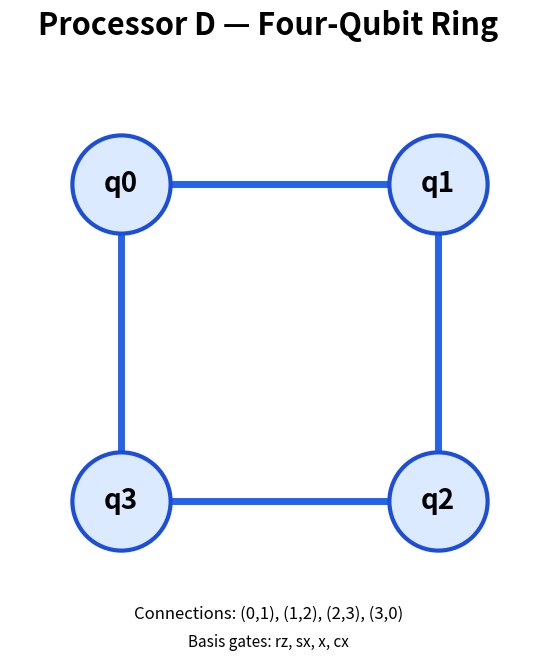

The script that saved this image: (Note: this script raises an exception after producing the figure.)

from pathlib import Path
import matplotlib.pyplot as plt

# Processor D: four-qubit ring
positions = {
    0: (0, 1),
    1: (1, 1),
    2: (1, 0),
    3: (0, 0),
}

edges = [(0, 1), (1, 2), (2, 3), (3, 0)]

fig, ax = plt.subplots(figsize=(9, 7))
fig.patch.set_facecolor("white")

# Draw connections
for a, b in edges:
    x1, y1 = positions[a]
    x2, y2 = positions[b]
    ax.plot(
        [x1, x2], [y1, y2],
        color="#2563eb",
        linewidth=5,
        zorder=1
    )

# Draw qubits
for q, (x, y) in positions.items():
    ax.scatter(
        x, y,
        s=5000,
        color="#dbeafe",
        edgecolors="#1d4ed8",
        linewidths=3,
        zorder=2
    )
    ax.text(
        x, y, f"q{q}",
        ha="center",
        va="center",
        fontsize=20,
        fontweight="bold",
        zorder=3
    )

ax.set_xlim(-0.35, 1.35)
ax.set_ylim(-0.35, 1.35)
ax.set_aspect("equal")
ax.axis("off")

fig.suptitle(
    "Processor D — Four-Qubit Ring",
    fontsize=22,
    fontweight="bold",
    y=0.97
)

fig.text(
    0.5, 0.10,
    "Connections: (0,1), (1,2), (2,3), (3,0)",
    ha="center",
    fontsize=12
)

fig.text(
    0.5, 0.06,
    "Basis gates: rz, sx, x, cx",
    ha="center",
    fontsize=11
)

ROOT = Path(__file__).resolve().parent.parent
output = ROOT / "processors" / "Processor_D_3AM_ENGINEERS.jpg"
output.parent.mkdir(parents=True, exist_ok=True)

fig.savefig(
    output,
    dpi=300,
    bbox_inches="tight",
    facecolor="white"
)

plt.close(fig)

print(f"SUCCESS: JPEG created at {output.resolve()}")
